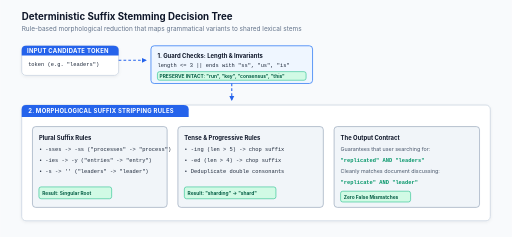
t = 0.00 s
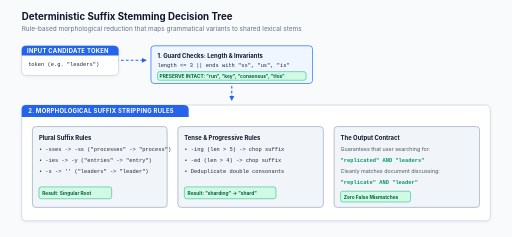
t = 0.30 s
t = 0.60 s: frame unchanged from t = 0.00 s, image omitted
t = 0.90 s: frame unchanged from t = 0.30 s, image omitted

The animated SVG that drew these frames (rendered in a browser with its animation timeline set to each time). Animation: 1 CSS @keyframes rule; one cycle of 1.20 s, repeats indefinitely.

<svg xmlns="http://www.w3.org/2000/svg" viewBox="0 0 950 440" width="100%" height="100%">
  <defs>
    <style>
      .bg { fill: #F8FAFC; }
      .card { fill: #FFFFFF; stroke: #CBD5E1; stroke-width: 1.5; filter: url(#drop-shadow); rx: 8px; }
      .header-blue { fill: #2563EB; }
      .header-text { font-family: -apple-system, BlinkMacSystemFont, "Segoe UI", Roboto, sans-serif; font-size: 11px; font-weight: 700; fill: #FFFFFF; letter-spacing: 0.5px; }
      .title-main { font-family: -apple-system, BlinkMacSystemFont, "Segoe UI", Roboto, sans-serif; font-size: 18px; font-weight: 700; fill: #0F172A; }
      .title-sub { font-family: -apple-system, BlinkMacSystemFont, "Segoe UI", Roboto, sans-serif; font-size: 12px; fill: #64748B; }
      .node-card { fill: #F1F5F9; stroke: #94A3B8; stroke-width: 1.2; rx: 6px; }
      .node-decision { fill: #EFF6FF; stroke: #3B82F6; stroke-width: 1.5; rx: 6px; }
      .node-title { font-family: -apple-system, BlinkMacSystemFont, "Segoe UI", Roboto, sans-serif; font-size: 11px; font-weight: 700; fill: #0F172A; }
      .node-desc { font-family: -apple-system, BlinkMacSystemFont, "Segoe UI", Roboto, sans-serif; font-size: 10px; fill: #475569; }
      .code-main { font-family: "JetBrains Mono", Consolas, monospace; font-size: 10px; fill: #1E293B; }
      .code-green { font-family: "JetBrains Mono", Consolas, monospace; font-size: 10px; font-weight: 700; fill: #059669; }
      .badge-green { fill: #D1FAE5; stroke: #10B981; stroke-width: 1; rx: 4px; }
      .badge-text-green { font-family: -apple-system, BlinkMacSystemFont, "Segoe UI", Roboto, sans-serif; font-size: 9px; font-weight: 700; fill: #065F46; }
      .flow-arrow { stroke: #2563EB; stroke-width: 2; fill: none; stroke-dasharray: 5 4; animation: flow 1.2s linear infinite; }
      @keyframes flow {
        from { stroke-dashoffset: 18; }
        to { stroke-dashoffset: 0; }
      }
    </style>
    <filter id="drop-shadow" x="-5%" y="-5%" width="110%" height="115%" filterUnits="userSpaceOnUse">
      <feDropShadow dx="0" dy="2" stdDeviation="3" flood-color="#0F172A" flood-opacity="0.06"/>
    </filter>
    <marker id="arrow-blue" viewBox="0 0 10 10" refX="6" refY="5" markerWidth="6" markerHeight="6" orient="auto-start-reverse">
      <path d="M 0 1 L 8 5 L 0 9 z" fill="#2563EB"/>
    </marker>
  </defs>

  <rect width="950" height="440" class="bg" />

  <!-- Title Header -->
  <text x="40" y="38" class="title-main">Deterministic Suffix Stemming Decision Tree</text>
  <text x="40" y="58" class="title-sub">Rule-based morphological reduction that maps grammatical variants to shared lexical stems</text>

  <!-- Input Token Node -->
  <g transform="translate(40, 85)">
    <rect width="180" height="55" class="card" stroke="#3B82F6" stroke-width="1.8" />
    <path d="M 0 8 Q 0 0 8 0 L 170 0 Q 180 0 180 8 L 180 18 L 0 18 Z" class="header-blue" />
    <text x="10" y="13" class="header-text">INPUT CANDIDATE TOKEN</text>
    <text x="12" y="38" class="code-main">token (e.g. "leaders")</text>
  </g>

  <!-- Root Connector to Decision Hub -->
  <path d="M 220 112 L 270 112" class="flow-arrow" marker-end="url(#arrow-blue)" />

  <!-- Branch 1: Short Root & Invariant Protection -->
  <g transform="translate(280, 85)">
    <rect width="300" height="70" class="node-decision" />
    <text x="12" y="22" class="node-title">1. Guard Checks: Length &amp; Invariants</text>
    <text x="12" y="40" class="code-main">length &lt;= 3  ||  ends with "ss", "us", "is"</text>
    <rect x="12" y="48" width="276" height="16" class="badge-green" />
    <text x="16" y="60" class="badge-text-green">PRESERVE INTACT: "run", "key", "consensus", "this"</text>
  </g>

  <!-- Flow to Morphological Rules -->
  <path d="M 430 155 L 430 185" class="flow-arrow" marker-end="url(#arrow-blue)" />

  <!-- Core Rules Container -->
  <g transform="translate(40, 195)">
    <rect width="870" height="215" class="card" />
    <path d="M 0 8 Q 0 0 8 0 L 300 0 Q 310 0 310 8 L 310 22 L 0 22 Z" class="header-blue" />
    <text x="12" y="15" class="header-text">2. MORPHOLOGICAL SUFFIX STRIPPING RULES</text>

    <!-- Rule 1: Plurals -->
    <g transform="translate(20, 40)">
      <rect width="250" height="150" class="node-card" />
      <text x="12" y="24" class="node-title">Plural Suffix Rules</text>
      <text x="12" y="46" class="code-main">• -sses -&gt; -ss ("processes" -&gt; "process")</text>
      <text x="12" y="66" class="code-main">• -ies  -&gt; -y  ("entries"   -&gt; "entry")</text>
      <text x="12" y="86" class="code-main">• -s    -&gt; ''  ("leaders"   -&gt; "leader")</text>
      <rect x="12" y="112" width="135" height="22" class="badge-green" />
      <text x="18" y="127" class="badge-text-green">Result: Singular Root</text>
    </g>

    <!-- Rule 2: Verb Tenses -->
    <g transform="translate(290, 40)">
      <rect width="270" height="150" class="node-card" />
      <text x="12" y="24" class="node-title">Tense &amp; Progressive Rules</text>
      <text x="12" y="46" class="code-main">• -ing (len &gt; 5) -&gt; chop suffix</text>
      <text x="12" y="66" class="code-main">• -ed  (len &gt; 4) -&gt; chop suffix</text>
      <text x="12" y="86" class="code-main">• Deduplicate double consonants</text>
      <rect x="12" y="112" width="170" height="22" class="badge-green" />
      <text x="18" y="127" class="badge-text-green">Result: "sharding" -&gt; "shard"</text>
    </g>

    <!-- Rule 3: Output Contract -->
    <g transform="translate(580, 40)">
      <rect width="270" height="150" class="node-card" stroke="#10B981" />
      <text x="12" y="24" class="node-title" fill="#065F46">The Output Contract</text>
      <text x="12" y="46" class="node-desc">Guarantees that user searching for:</text>
      <text x="12" y="66" class="code-green">"replicated" AND "leaders"</text>
      <text x="12" y="86" class="node-desc">Cleanly matches document discussing:</text>
      <text x="12" y="106" class="code-green">"replicate" AND "leader"</text>
      <rect x="12" y="120" width="130" height="20" class="badge-green" />
      <text x="18" y="134" class="badge-text-green">Zero False Mismatches</text>
    </g>
  </g>
</svg>
